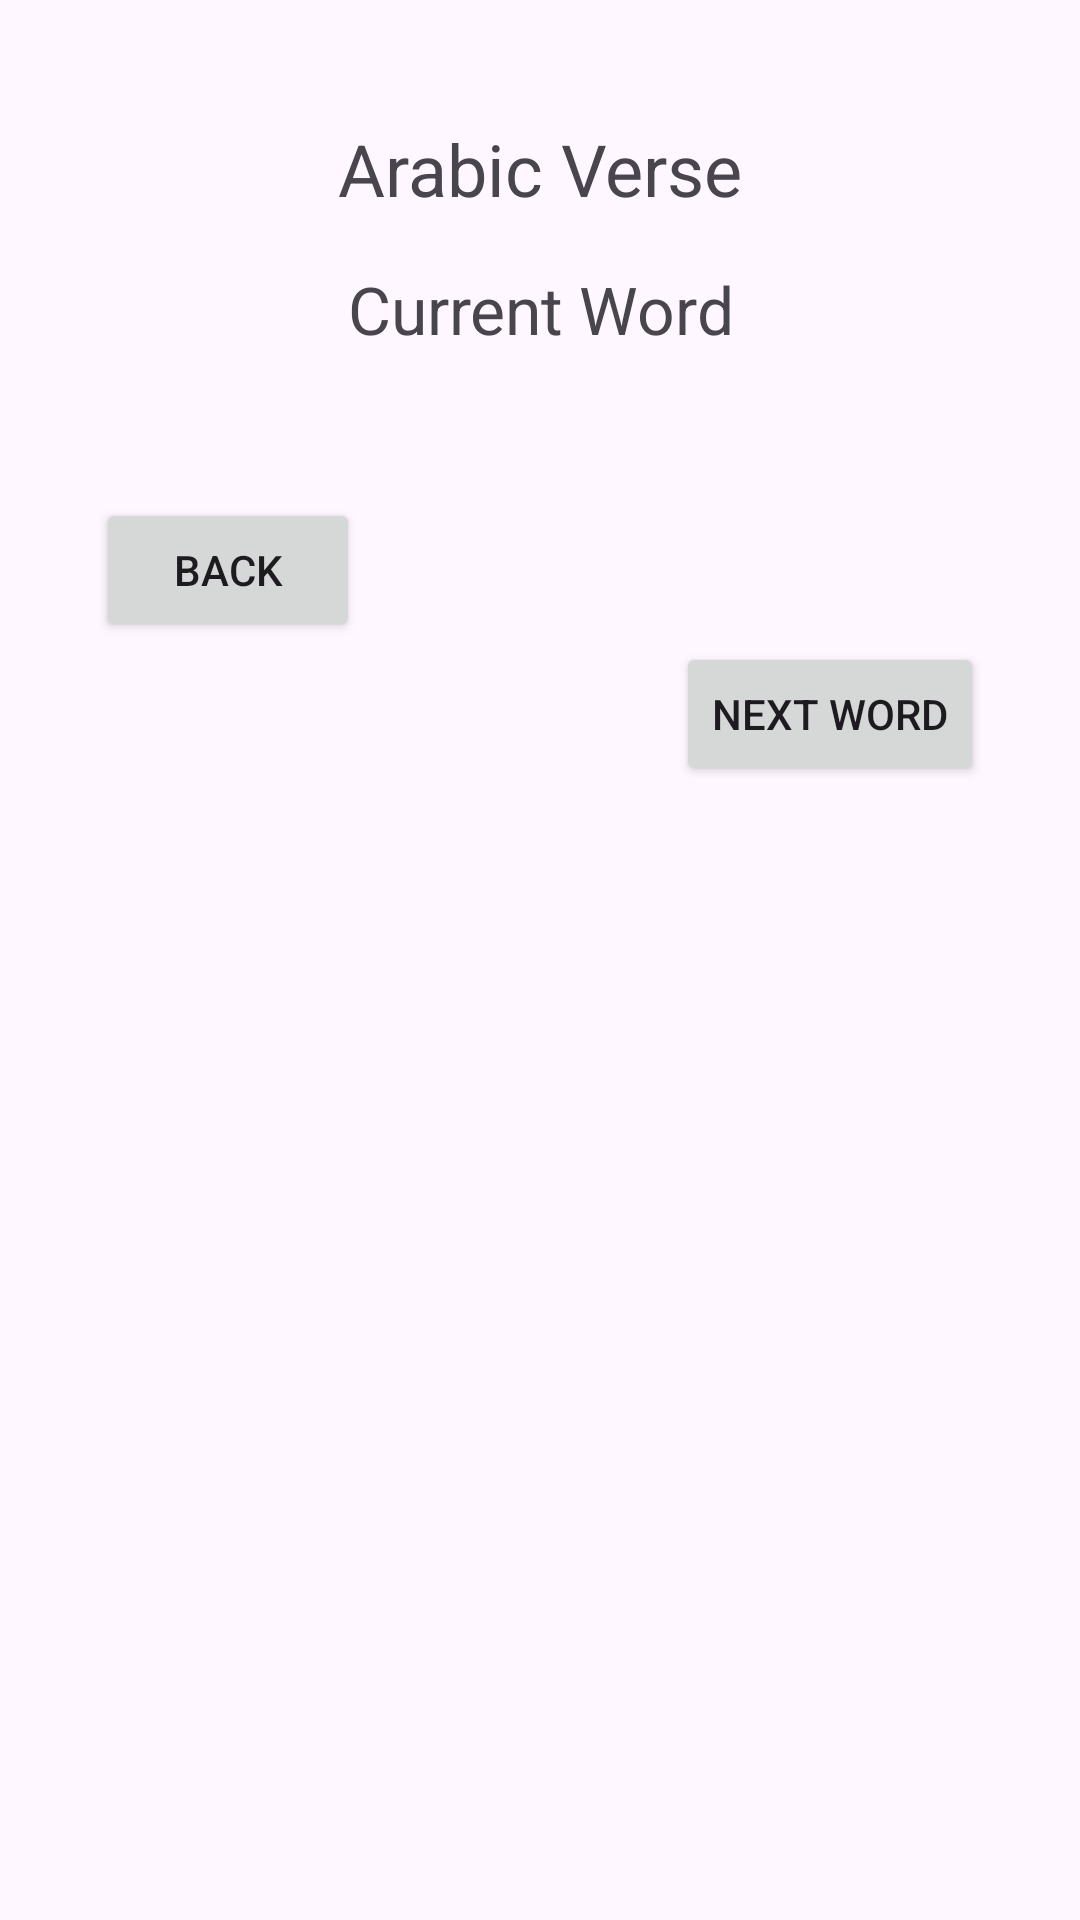

This screen was rendered from an Android layout file. Write that file and the resources it references.
<!-- AndroidManifest.xml: application theme Theme.Quranapp10 -->
<!-- res/layout/activity_quiz.xml -->
<?xml version="1.0" encoding="utf-8"?>
<LinearLayout xmlns:android="http://schemas.android.com/apk/res/android"
    android:layout_width="match_parent"
    android:layout_height="match_parent"
    android:orientation="vertical"
    android:padding="16dp">
    <ScrollView
        android:layout_width="match_parent"
        android:layout_height="0dp"
        android:layout_weight="1">
        <LinearLayout
            android:orientation="vertical"
            android:layout_width="match_parent"
            android:layout_height="wrap_content"
            android:padding="16dp">
    <TextView
        android:id="@+id/arabicVerseTextView"
        android:layout_width="match_parent"
        android:layout_height="wrap_content"
        android:textSize="24sp"
        android:gravity="center"
        android:padding="8dp"
        android:text="Arabic Verse"/>

    <TextView
        android:id="@+id/wordTextView"
        android:layout_width="match_parent"
        android:layout_height="wrap_content"
        android:textSize="22sp"
        android:gravity="center"
        android:padding="8dp"
        android:text="Current Word"/>

    <RadioGroup
        android:id="@+id/answersGroup"
        android:layout_width="match_parent"
        android:layout_height="wrap_content"
        android:orientation="vertical"/>

    <TextView
        android:id="@+id/feedbackTextView"
        android:layout_width="match_parent"
        android:layout_height="wrap_content"
        android:textSize="18sp"
        android:gravity="center"
        android:padding="8dp"
        android:textColor="#FF0000"/>

    <Button
        android:id="@+id/backButton"
        android:layout_width="wrap_content"
        android:layout_height="wrap_content"
        android:text="Back"
        android:layout_gravity="left"/>

    <Button
        android:id="@+id/nextButton"
        android:layout_width="wrap_content"
        android:layout_height="wrap_content"
        android:text="Next Word"
        android:layout_gravity="right"/>
        </LinearLayout>
    </ScrollView>
</LinearLayout>
<!-- resources referenced by this layout -->
<resources>
  <style name="Theme.Quranapp10" parent="Base.Theme.Quranapp10" />
  <style name="Base.Theme.Quranapp10" parent="Theme.Material3.DayNight.NoActionBar">
          
          
      </style>
</resources>
